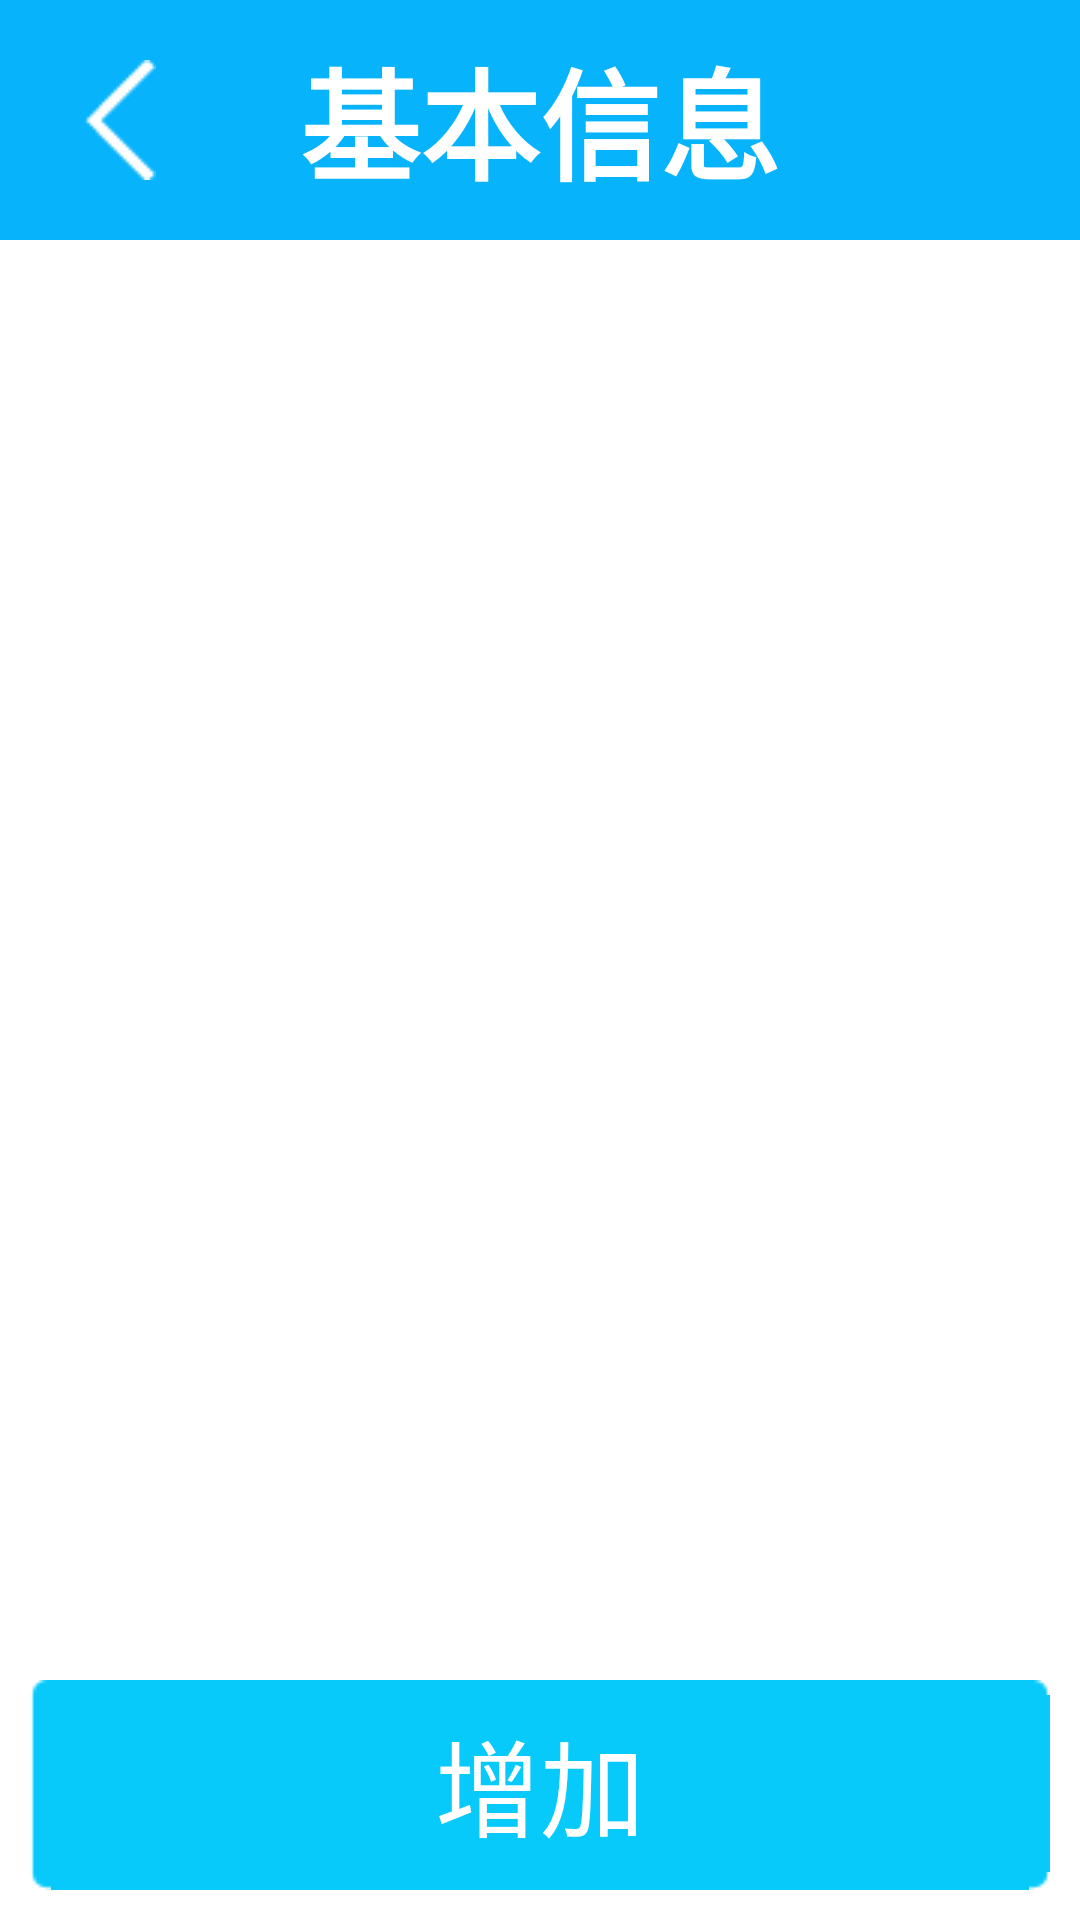

Write the Android layout XML for this screen, with the resource values it uses.
<!-- AndroidManifest.xml: application theme AppTheme -->
<!-- res/layout/base_information_list_activity.xml -->
<?xml version="1.0" encoding="utf-8"?>
<LinearLayout xmlns:android="http://schemas.android.com/apk/res/android"
    xmlns:tools="http://schemas.android.com/tools"
    android:id="@+id/activity_main"
    android:layout_width="match_parent"
    android:layout_height="match_parent"
    android:gravity="center_horizontal"
    android:orientation="vertical"
    android:background="@color/text_color"
    >

    <RelativeLayout
        android:id="@+id/header"
        android:layout_width="match_parent"
        android:layout_height="80dp"
        android:layout_alignParentLeft="true"
        android:layout_alignParentTop="true"
        android:background="@color/head_color" >

        <TextView
            style="@style/Custom.Font.Title.H2"
            android:layout_width="match_parent"
            android:layout_height="80dp"
            android:layout_alignParentTop="true"
            android:layout_centerHorizontal="true"
            android:background="@color/head_color"
            android:gravity="center"
            android:text="@string/base_information"
            android:textSize="40sp" />

        <ImageView
            android:layout_width="40dp"
            android:layout_height="40dp"
            android:layout_alignParentLeft="true"
            android:layout_alignParentTop="true"
            android:layout_marginLeft="20dp"
            android:layout_marginTop="20dp"
            android:clickable="true"
            android:onClick="back"
            android:src="@drawable/icon_back" />
    </RelativeLayout>

    <RelativeLayout
        android:layout_width="match_parent"
        android:layout_height="match_parent"
        android:orientation="vertical"
        android:layout_marginLeft="10dp"
        android:layout_marginRight="10dp"
        android:layout_marginTop="5dp" >

            <TextView
            android:id="@+id/noneDataTv"
            android:layout_width="match_parent"
            android:layout_height="match_parent"
            android:text="暂无数据"
            android:gravity="center_horizontal|center_vertical"
            style="@style/Custom.Font.Context.Inverse"
            android:textSize="50dp"
            android:visibility="gone"
            />

            <ListView
                android:id="@+id/menu_list"
                android:layout_width="fill_parent"
                android:layout_height="730dp"
                android:cacheColorHint="#00000000"
                android:layout_marginTop="20dp"
                android:gravity="center" >
            </ListView>
            <TableRow
                android:id="@+id/tr_button"
                android:layout_width="match_parent"
                android:layout_height="90dp"
                android:layout_alignParentBottom="true"
                android:gravity="center" >

                <Button
                    style="@style/Custom.Button.Blue"
                    android:layout_width="0dp"
                    android:layout_weight="1"
                    android:layout_height="70dp"
                    android:onClick="add"
                    android:text="@string/add" />

            </TableRow>

    </RelativeLayout>
</LinearLayout>
<!-- resources referenced by this layout -->
<resources>
  <color name="head_color">#FF07b3fb</color>
  <color name="text_color">#FFFFFFFF</color>
  <!-- drawable icon_back: png bitmap (drawable, 1153 bytes) -->
  <string name="add">增加</string>
  <string name="base_information">基本信息</string>
  <style name="Custom.Button.Blue">
          <item name="android:background">@drawable/bg_button_b</item>
      </style>
  <style name="Custom.Font.Context.Inverse">
          <item name="android:textColor">@color/text_color_inverse</item>
      </style>
  <style name="Custom.Font.Title.H2">
          <item name="android:textSize">45sp</item>    
      </style>
  <style name="AppTheme" parent="AppBaseTheme">
          <item name="vpiTabPageIndicatorStyle">@style/CustomWidget.TabPageIndicator</item>
          <item name="android:windowNoTitle">true</item>    
          <item name="android:animationDuration">5000</item>  
          <item name="android:windowContentOverlay">@null</item>    
      </style>
  <!-- drawable bg_button_b (drawable) -->
  <?xml version="1.0" encoding="utf-8"?>
  <selector xmlns:android="http://schemas.android.com/apk/res/android">
  
      <item android:drawable="@drawable/bg_menu01"  android:state_pressed="false" />
      <item android:drawable="@drawable/bg_menu01_s"  android:state_pressed="true"/>
      <item android:drawable="@drawable/bg_menu01_s"  android:state_focused="true"/>
      <item android:drawable="@drawable/bg_menu01"  />
  
  </selector>
  <color name="text_color_inverse">#FF444444</color>
  <style name="AppBaseTheme" parent="@android:style/Theme.Holo.Light" />
  <style name="CustomWidget.TabPageIndicator" parent="Widget">
          <item name="android:gravity">center</item>  
          <item name="android:background">@drawable/vpi__tab_indicator</item>  
          <item name="android:paddingLeft">22dip</item>  
          <item name="android:paddingRight">22dip</item>  
          <item name="android:paddingTop">8dp</item>  
          <item name="android:paddingBottom">8dp</item>  
          <item name="android:textAppearance">@style/CustomTextAppearance.TabPageIndicator</item>
          <item name="android:textSize">25sp</item>  
          <item name="android:maxLines">1</item>  
      </style>
  <!-- drawable vpi__tab_indicator (drawable) -->
  <?xml version="1.0" encoding="utf-8"?>
  <selector xmlns:android="http://schemas.android.com/apk/res/android">
      
      <item android:state_focused="false" android:state_selected="false" android:state_pressed="false" android:drawable="@color/tab_unselect" />
      <item android:state_focused="false" android:state_selected="true"  android:state_pressed="false" android:drawable="@color/tab_select" />
  
      
      <item android:state_focused="true" android:state_selected="false" android:state_pressed="false" android:drawable="@color/tab_select" />
      <item android:state_focused="true" android:state_selected="true"  android:state_pressed="false" android:drawable="@color/tab_select" />
  
      
      
      <item android:state_focused="false" android:state_selected="false" android:state_pressed="true" android:drawable="@color/tab_select" />
      <item android:state_focused="false" android:state_selected="true"  android:state_pressed="true" android:drawable="@color/tab_select" />
  
      
      <item android:state_focused="true" android:state_selected="false" android:state_pressed="true" android:drawable="@color/tab_select" />
      <item android:state_focused="true" android:state_selected="true"  android:state_pressed="true" android:drawable="@color/tab_select" />
  </selector>
  <style name="CustomTextAppearance.TabPageIndicator" parent="Widget">
          <item name="android:textColor">@color/text_color</item>  
      </style>
  <color name="tab_unselect">#FF6bc4ec</color>
  <color name="tab_select">#FF07b3fb</color>
</resources>
